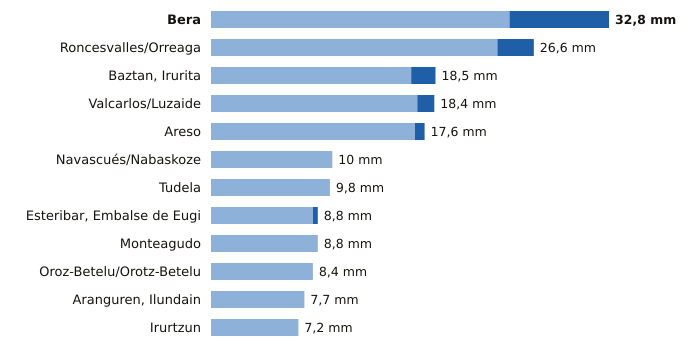

The file beside this chart, header and first rows:
estacion, provincia, indicativo, mm_6_dias_anteriores, mm_hoy, mm_7_dias, horas_de_hoy
Bera, Navarra, 1010X, 24.6, 8.2, 32.8, 15
Roncesvalles/Orreaga, Navarra, 9228T, 23.6, 3.0, 26.6, 15
Baztan, Irurita, Navarra, 1002Y, 16.5, 2.0, 18.5, 15
Valcarlos/Luzaide, Navarra, 9995Y, 17.0, 1.4, 18.4, 15
Areso, Navarra, 1033X, 16.8, 0.8, 17.6, 15
Navascués/Nabaskoze, Navarra, 9238X, 10.0, 0.0, 10.0, 14
Tudela, Navarra, 9302Y, 9.8, 0.0, 9.8, 15
Esteribar, Embalse de Eugi, Navarra, 9257X, 8.4, 0.4, 8.8, 14
Monteagudo, Navarra, 9301X, 8.8, 0.0, 8.8, 14
Oroz-Betelu/Orotz-Betelu, Navarra, 9228J, 8.4, 0.0, 8.4, 15
Aranguren, Ilundain, Navarra, 9263X, 7.7, 0.0, 7.7, 15
Irurtzun, Navarra, 9274X, 7.2, 0.0, 7.2, 15
